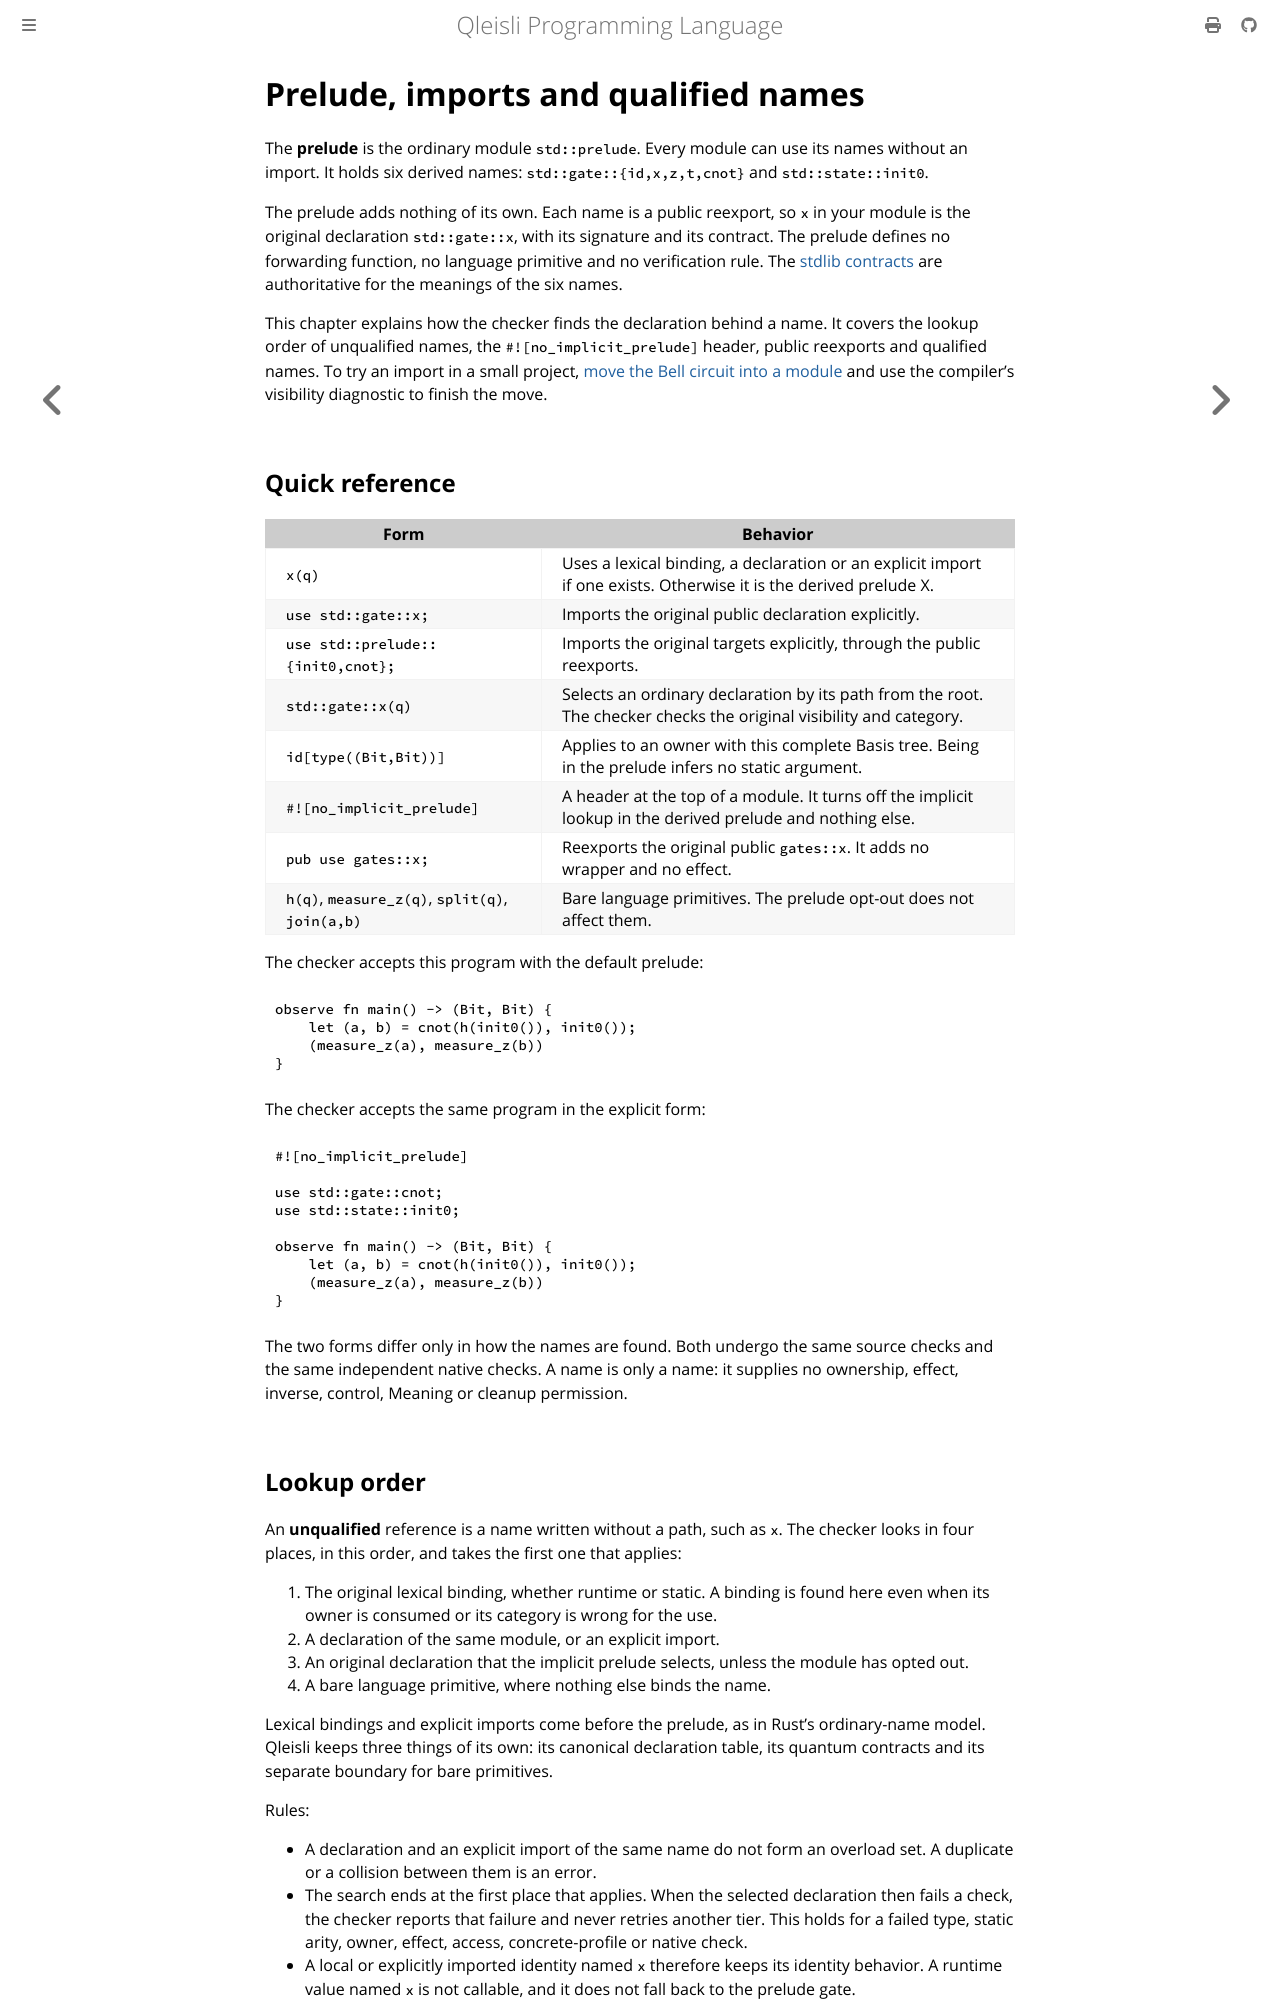

repository: MGYamada/Qleisli · page: reference/prelude.html · generator: mdbook

# Prelude, imports and qualified names

The **prelude** is the ordinary module `std::prelude`. Every module can use
its names without an import. It holds six derived names:
`std::gate::{id,x,z,t,cnot}` and `std::state::init0`.

The prelude adds nothing of its own. Each name is a public reexport, so `x`
in your module is the original declaration `std::gate::x`, with its signature
and its contract. The prelude defines no forwarding function, no language
primitive and no verification rule. The [stdlib contracts](stdlib.md) are
authoritative for the meanings of the six names.

This chapter explains how the checker finds the declaration behind a name.
It covers the lookup order of unqualified names, the
`#![no_implicit_prelude]` header, public reexports and qualified names.
To try an import in a small project, [move the Bell circuit into a
module](../learn/functions-and-modules.md#move-the-function-into-a-module)
and use the compiler's visibility diagnostic to finish the move.

## Quick reference

| Form | Behavior |
| --- | --- |
| `x(q)` | Uses a lexical binding, a declaration or an explicit import if one exists. Otherwise it is the derived prelude X. |
| `use std::gate::x;` | Imports the original public declaration explicitly. |
| `use std::prelude::{init0,cnot};` | Imports the original targets explicitly, through the public reexports. |
| `std::gate::x(q)` | Selects an ordinary declaration by its path from the root. The checker checks the original visibility and category. |
| `id[type((Bit,Bit))]` | Applies to an owner with this complete Basis tree. Being in the prelude infers no static argument. |
| `#![no_implicit_prelude]` | A header at the top of a module. It turns off the implicit lookup in the derived prelude and nothing else. |
| `pub use gates::x;` | Reexports the original public `gates::x`. It adds no wrapper and no effect. |
| `h(q)`, `measure_z(q)`, `split(q)`, `join(a,b)` | Bare language primitives. The prelude opt-out does not affect them. |

The checker accepts this program with the default prelude:

```qli
observe fn main() -> (Bit, Bit) {
    let (a, b) = cnot(h(init0()), init0());
    (measure_z(a), measure_z(b))
}
```

The checker accepts the same program in the explicit form:

```qli
#![no_implicit_prelude]

use std::gate::cnot;
use std::state::init0;

observe fn main() -> (Bit, Bit) {
    let (a, b) = cnot(h(init0()), init0());
    (measure_z(a), measure_z(b))
}
```

The two forms differ only in how the names are found. Both undergo the same
source checks and the same independent native checks. A name is only a name:
it supplies no ownership, effect, inverse, control, Meaning or cleanup
permission.
